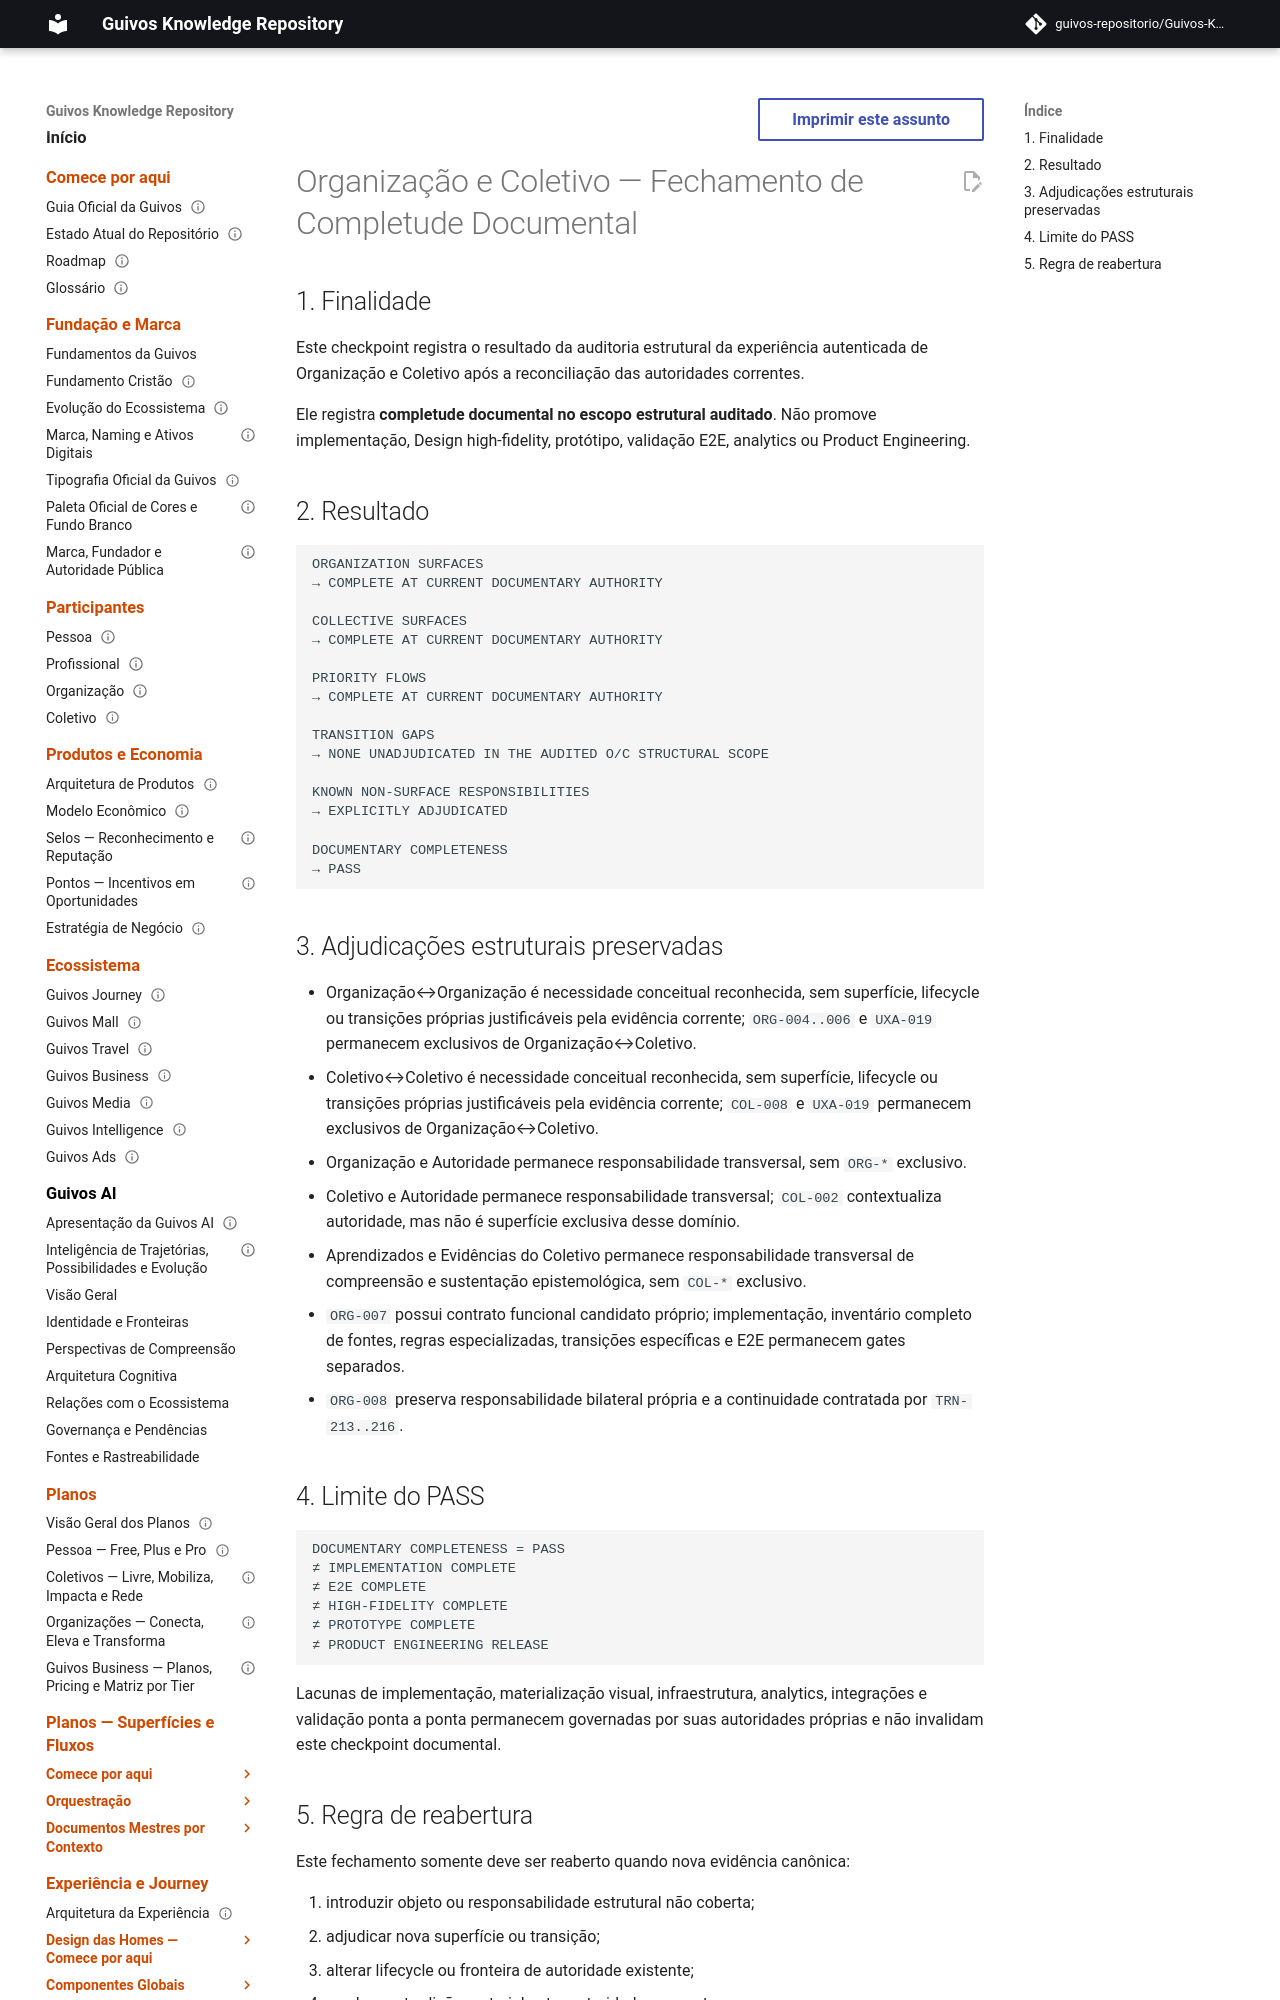

repository: guivos-repositorio/Guivos-Knowledge-Repository · page: experience-architecture/organizations-collectives-documentary-completeness-checkpoint/index.html · generator: mkdocs

---
id: GKR-UX-ORGCOL-DOCUMENTARY-COMPLETENESS-001
title: Organização e Coletivo — Fechamento de Completude Documental
status: draft
version: 0.1.0
last_updated: 2026-09-27
normative: false
maturity: documentary_completeness_checkpoint
---

# Organização e Coletivo — Fechamento de Completude Documental

## 1. Finalidade

Este checkpoint registra o resultado da auditoria estrutural da experiência autenticada de Organização e Coletivo após a reconciliação das autoridades correntes.

Ele registra **completude documental no escopo estrutural auditado**. Não promove implementação, Design high-fidelity, protótipo, validação E2E, analytics ou Product Engineering.

## 2. Resultado

```text
ORGANIZATION SURFACES
→ COMPLETE AT CURRENT DOCUMENTARY AUTHORITY

COLLECTIVE SURFACES
→ COMPLETE AT CURRENT DOCUMENTARY AUTHORITY

PRIORITY FLOWS
→ COMPLETE AT CURRENT DOCUMENTARY AUTHORITY

TRANSITION GAPS
→ NONE UNADJUDICATED IN THE AUDITED O/C STRUCTURAL SCOPE

KNOWN NON-SURFACE RESPONSIBILITIES
→ EXPLICITLY ADJUDICATED

DOCUMENTARY COMPLETENESS
→ PASS
```
